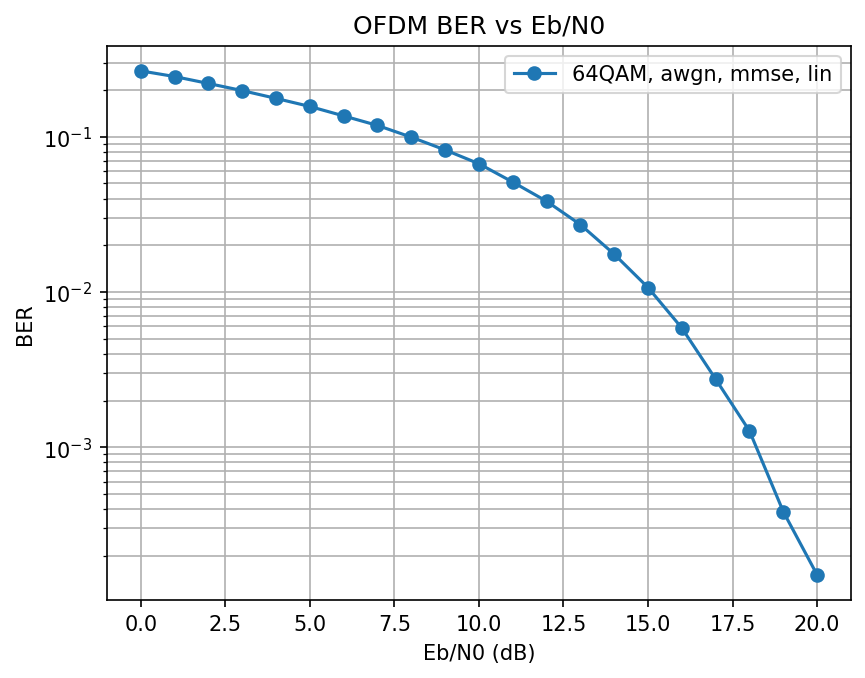

Values plotted in this chart, from the file beside it:
EbN0_dB, BER
0.0, 0.2654
1.0, 0.2441
2.0, 0.2202
3.0, 0.1982
4.0, 0.1765
5.0, 0.1566
6.0, 0.1361
7.0, 0.1182
8.0, 0.09932
9.0, 0.0822
10.0, 0.06697
11.0, 0.05105
12.0, 0.03841
13.0, 0.02715
14.0, 0.01751
15.0, 0.01068
16.0, 0.005861
17.0, 0.002746
18.0, 0.001274
19.0, 0.0003849
20.0, 0.0001508
